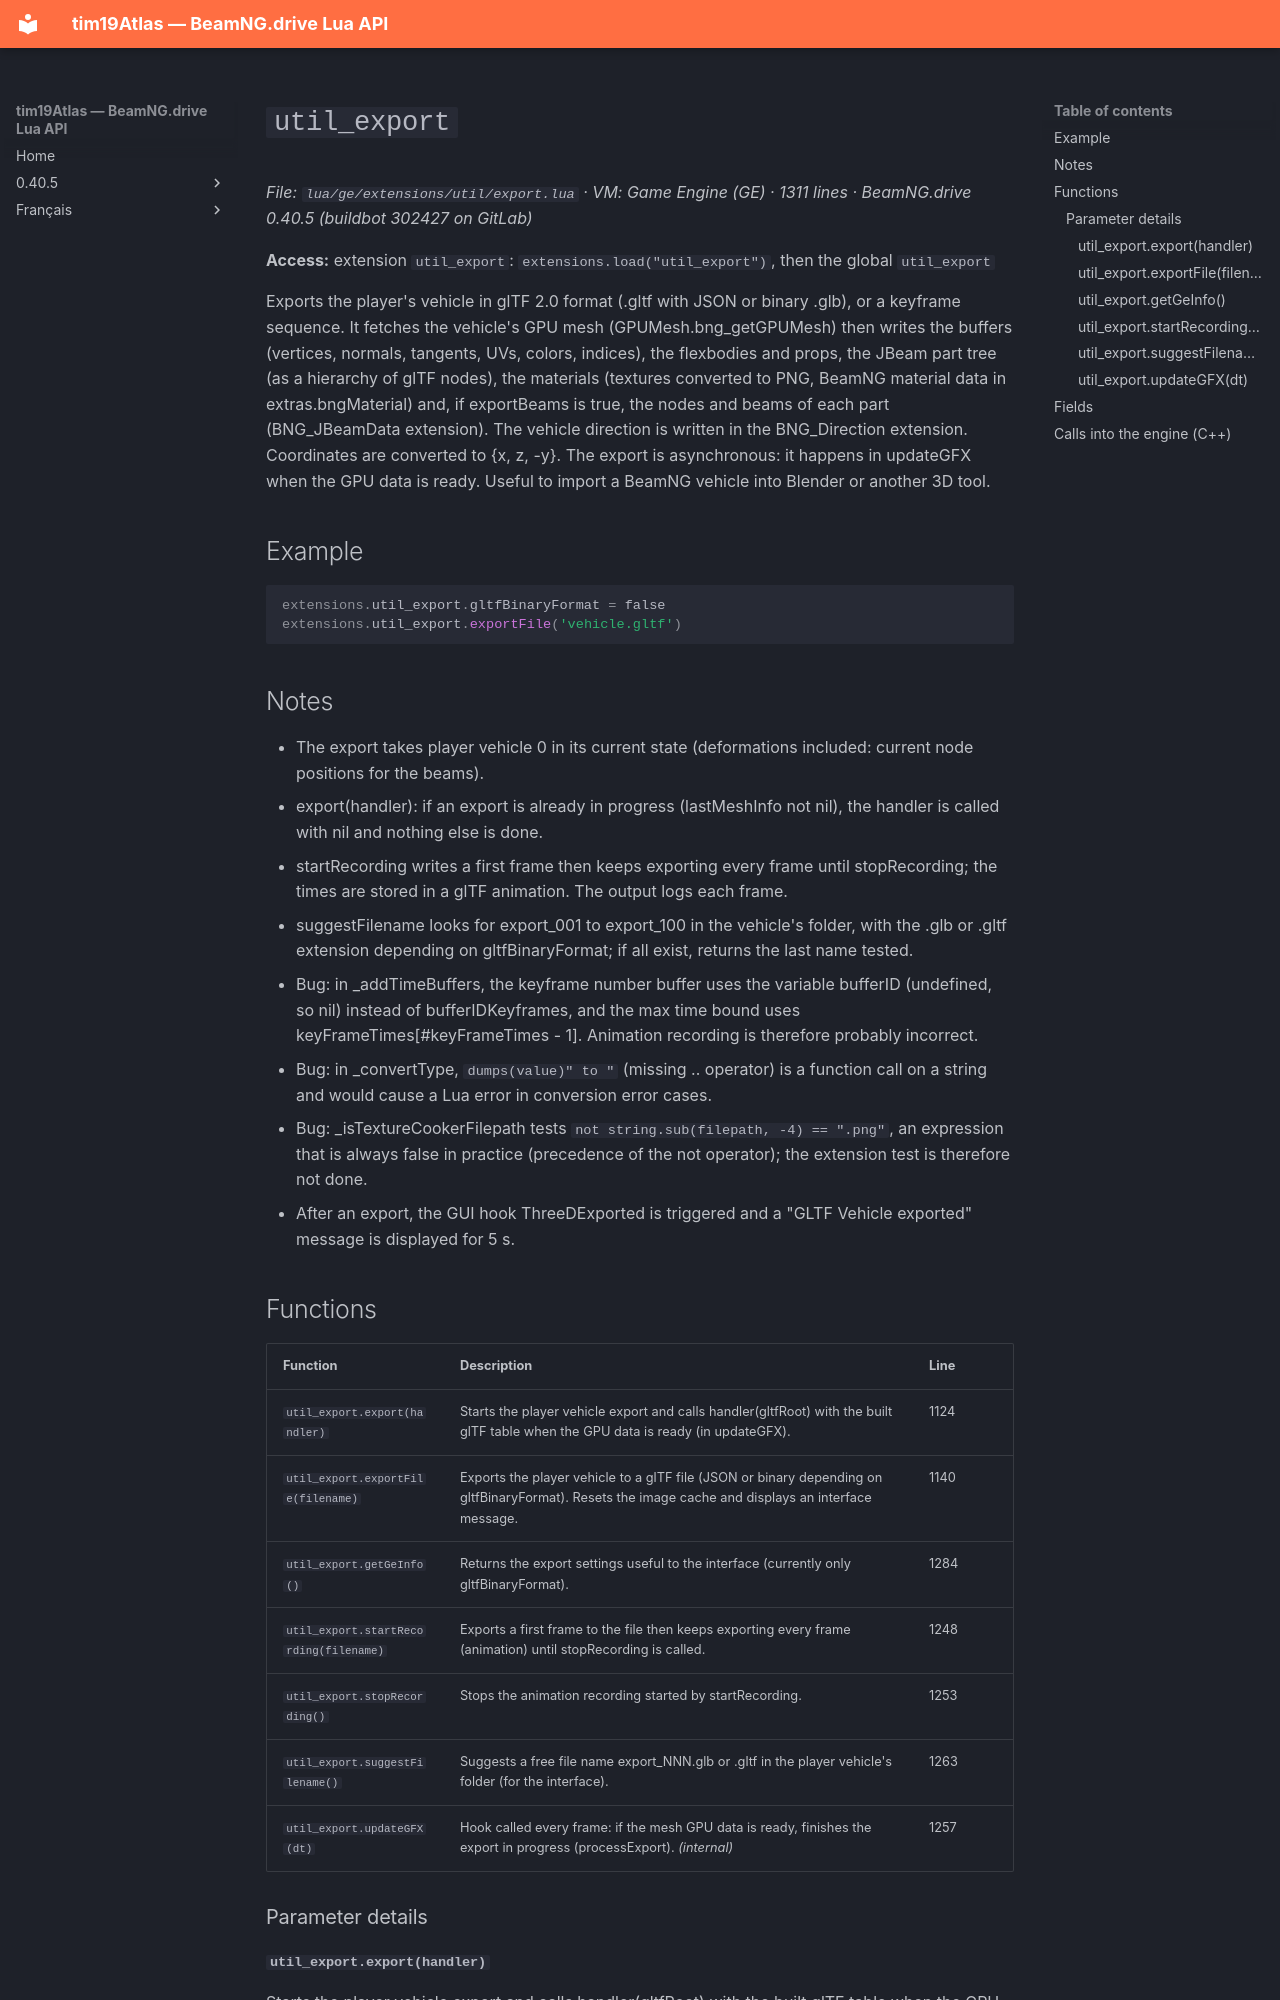

repository: Tim0219800/beamng-lua-atlas · page: 0.40.5/ge/extensions/util/export.html · generator: mkdocs

# `util_export`

*File: `lua/ge/extensions/util/export.lua` · VM: Game Engine (GE) · 1311 lines · BeamNG.drive 0.40.5 (buildbot 302427 on GitLab)*

**Access:** extension `util_export`: `extensions.load("util_export")`, then the global `util_export`

Exports the player's vehicle in glTF 2.0 format (.gltf with JSON or binary .glb), or a keyframe sequence. It fetches the vehicle's GPU mesh (GPUMesh.bng_getGPUMesh) then writes the buffers (vertices, normals, tangents, UVs, colors, indices), the flexbodies and props, the JBeam part tree (as a hierarchy of glTF nodes), the materials (textures converted to PNG, BeamNG material data in extras.bngMaterial) and, if exportBeams is true, the nodes and beams of each part (BNG_JBeamData extension). The vehicle direction is written in the BNG_Direction extension. Coordinates are converted to {x, z, -y}. The export is asynchronous: it happens in updateGFX when the GPU data is ready. Useful to import a BeamNG vehicle into Blender or another 3D tool.

## Example

```lua
extensions.util_export.gltfBinaryFormat = false
extensions.util_export.exportFile('vehicle.gltf')
```

## Notes

- The export takes player vehicle 0 in its current state (deformations included: current node positions for the beams).
- export(handler): if an export is already in progress (lastMeshInfo not nil), the handler is called with nil and nothing else is done.
- startRecording writes a first frame then keeps exporting every frame until stopRecording; the times are stored in a glTF animation. The output logs each frame.
- suggestFilename looks for export_001 to export_100 in the vehicle's folder, with the .glb or .gltf extension depending on gltfBinaryFormat; if all exist, returns the last name tested.
- Bug: in _addTimeBuffers, the keyframe number buffer uses the variable bufferID (undefined, so nil) instead of bufferIDKeyframes, and the max time bound uses keyFrameTimes[#keyFrameTimes - 1]. Animation recording is therefore probably incorrect.
- Bug: in _convertType, `dumps(value)" to "` (missing .. operator) is a function call on a string and would cause a Lua error in conversion error cases.
- Bug: _isTextureCookerFilepath tests `not string.sub(filepath, -4) == ".png"`, an expression that is always false in practice (precedence of the not operator); the extension test is therefore not done.
- After an export, the GUI hook ThreeDExported is triggered and a "GLTF Vehicle exported" message is displayed for 5 s.
